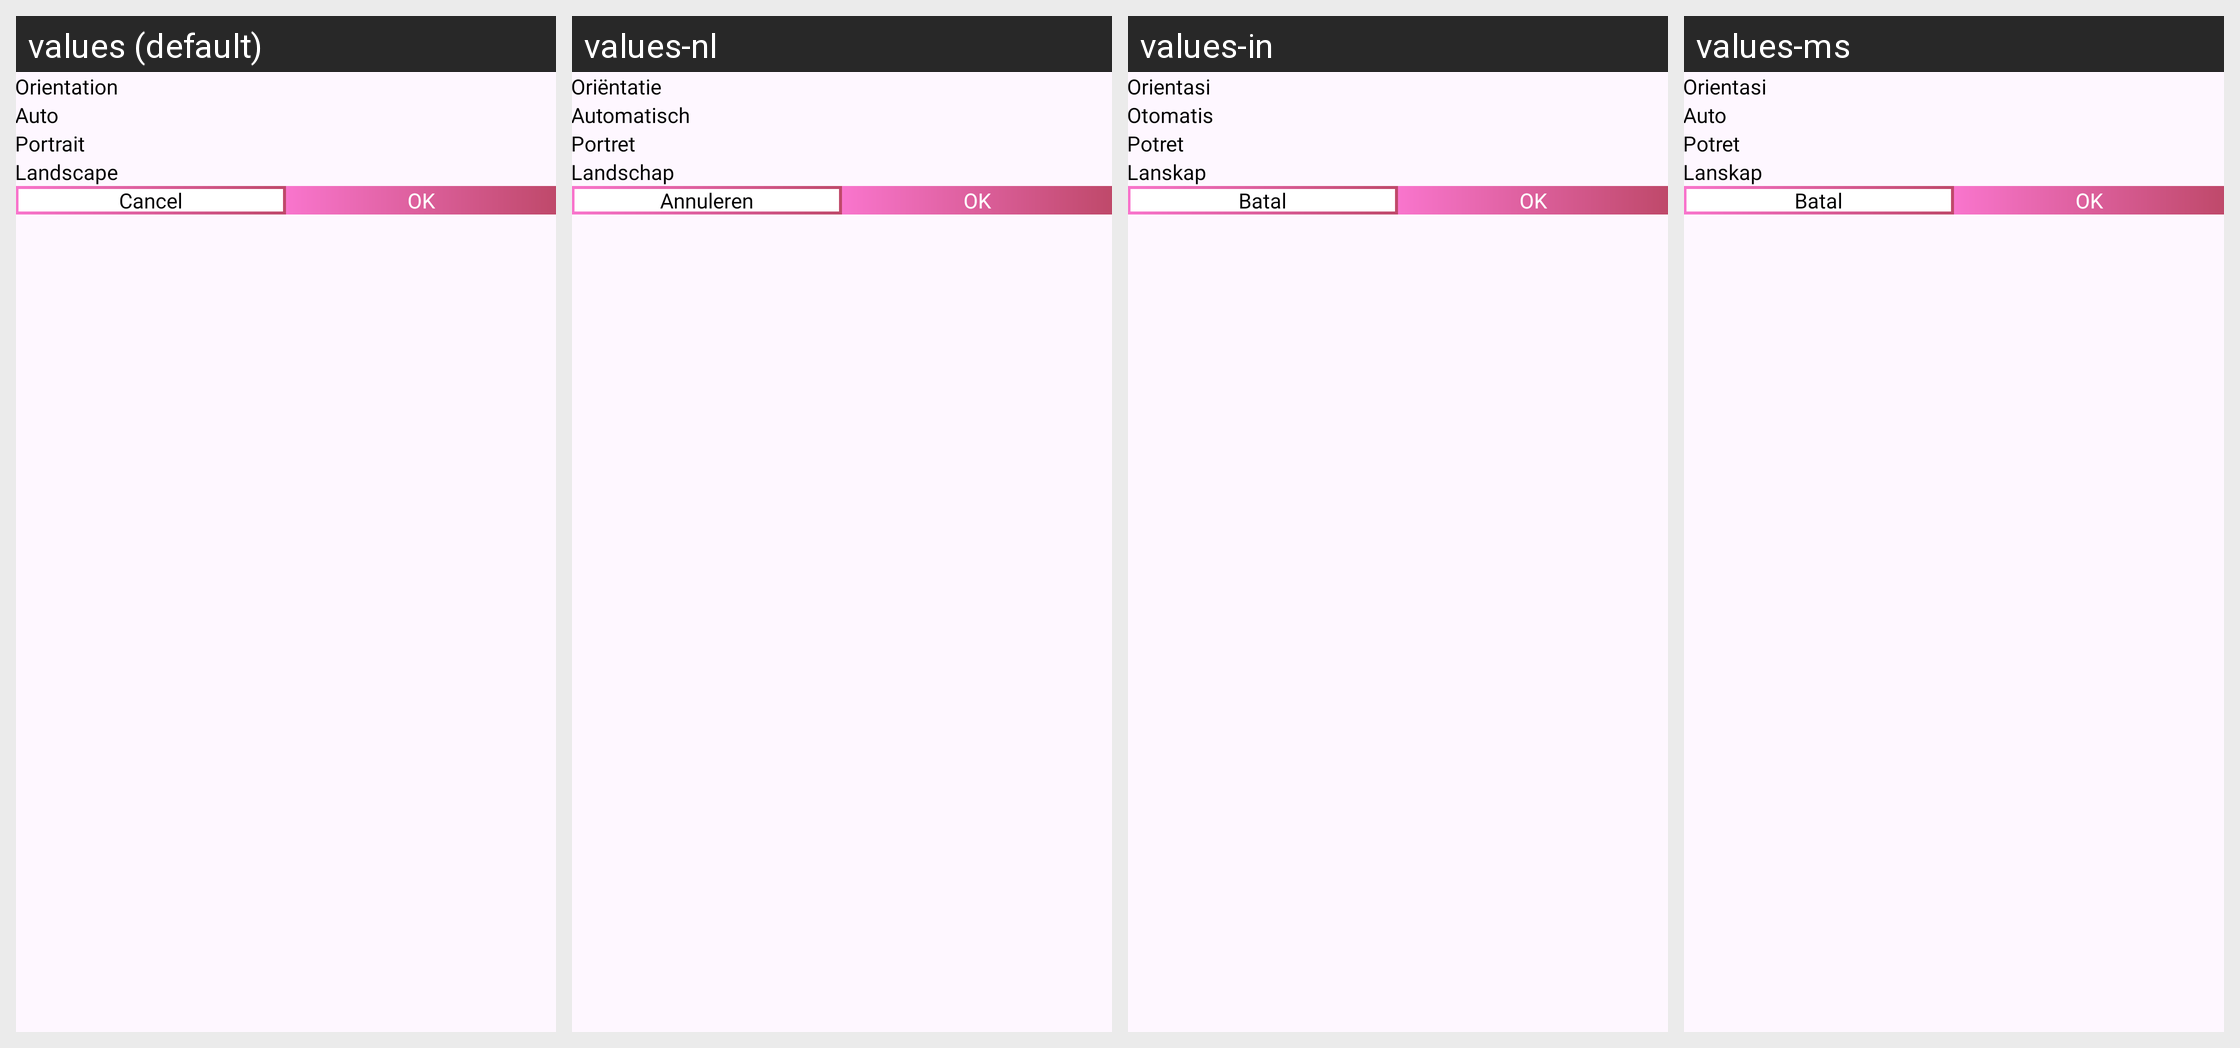

Locale-by-locale string values for the Android screen shown in this grid:
Android screen res/layout/dialog_pdf_orientation.xml rendered under 4 locales, left to right: values (default), values-nl, values-in, values-ms. Device: Nexus 5 (rendered at 1080×1920; each locale shown at half size, 540×960, under a caption strip naming it); theme Theme.PDFConverter.
Other locales in the repository, not shown: values-bn, values-de, values-es, values-fil, values-fr, values-hi, values-it, values-ja, values-ko, values-pl, values-pt, values-ru, values-th, values-tr, values-vi, values-zh.
Strings drawn on this screen, with the default value and each locale's value (text and hints the layout hard-codes, and strings that could not be matched under every locale, appear in the picture but are not listed):

orientation
  values: Orientation
  values-nl: Oriëntatie
  values-in: Orientasi
  values-ms: Orientasi

auto
  values: Auto
  values-nl: Automatisch
  values-in: Otomatis
  values-ms: Auto

portrait
  values: Portrait
  values-nl: Portret
  values-in: Potret
  values-ms: Potret

landscape
  values: Landscape
  values-nl: Landschap
  values-in: Lanskap
  values-ms: Lanskap

str_cancel
  values: Cancel
  values-nl: Annuleren
  values-in: Batal
  values-ms: Batal

ok
  values: OK
  values-nl: OK
  values-in: OK
  values-ms: OK
